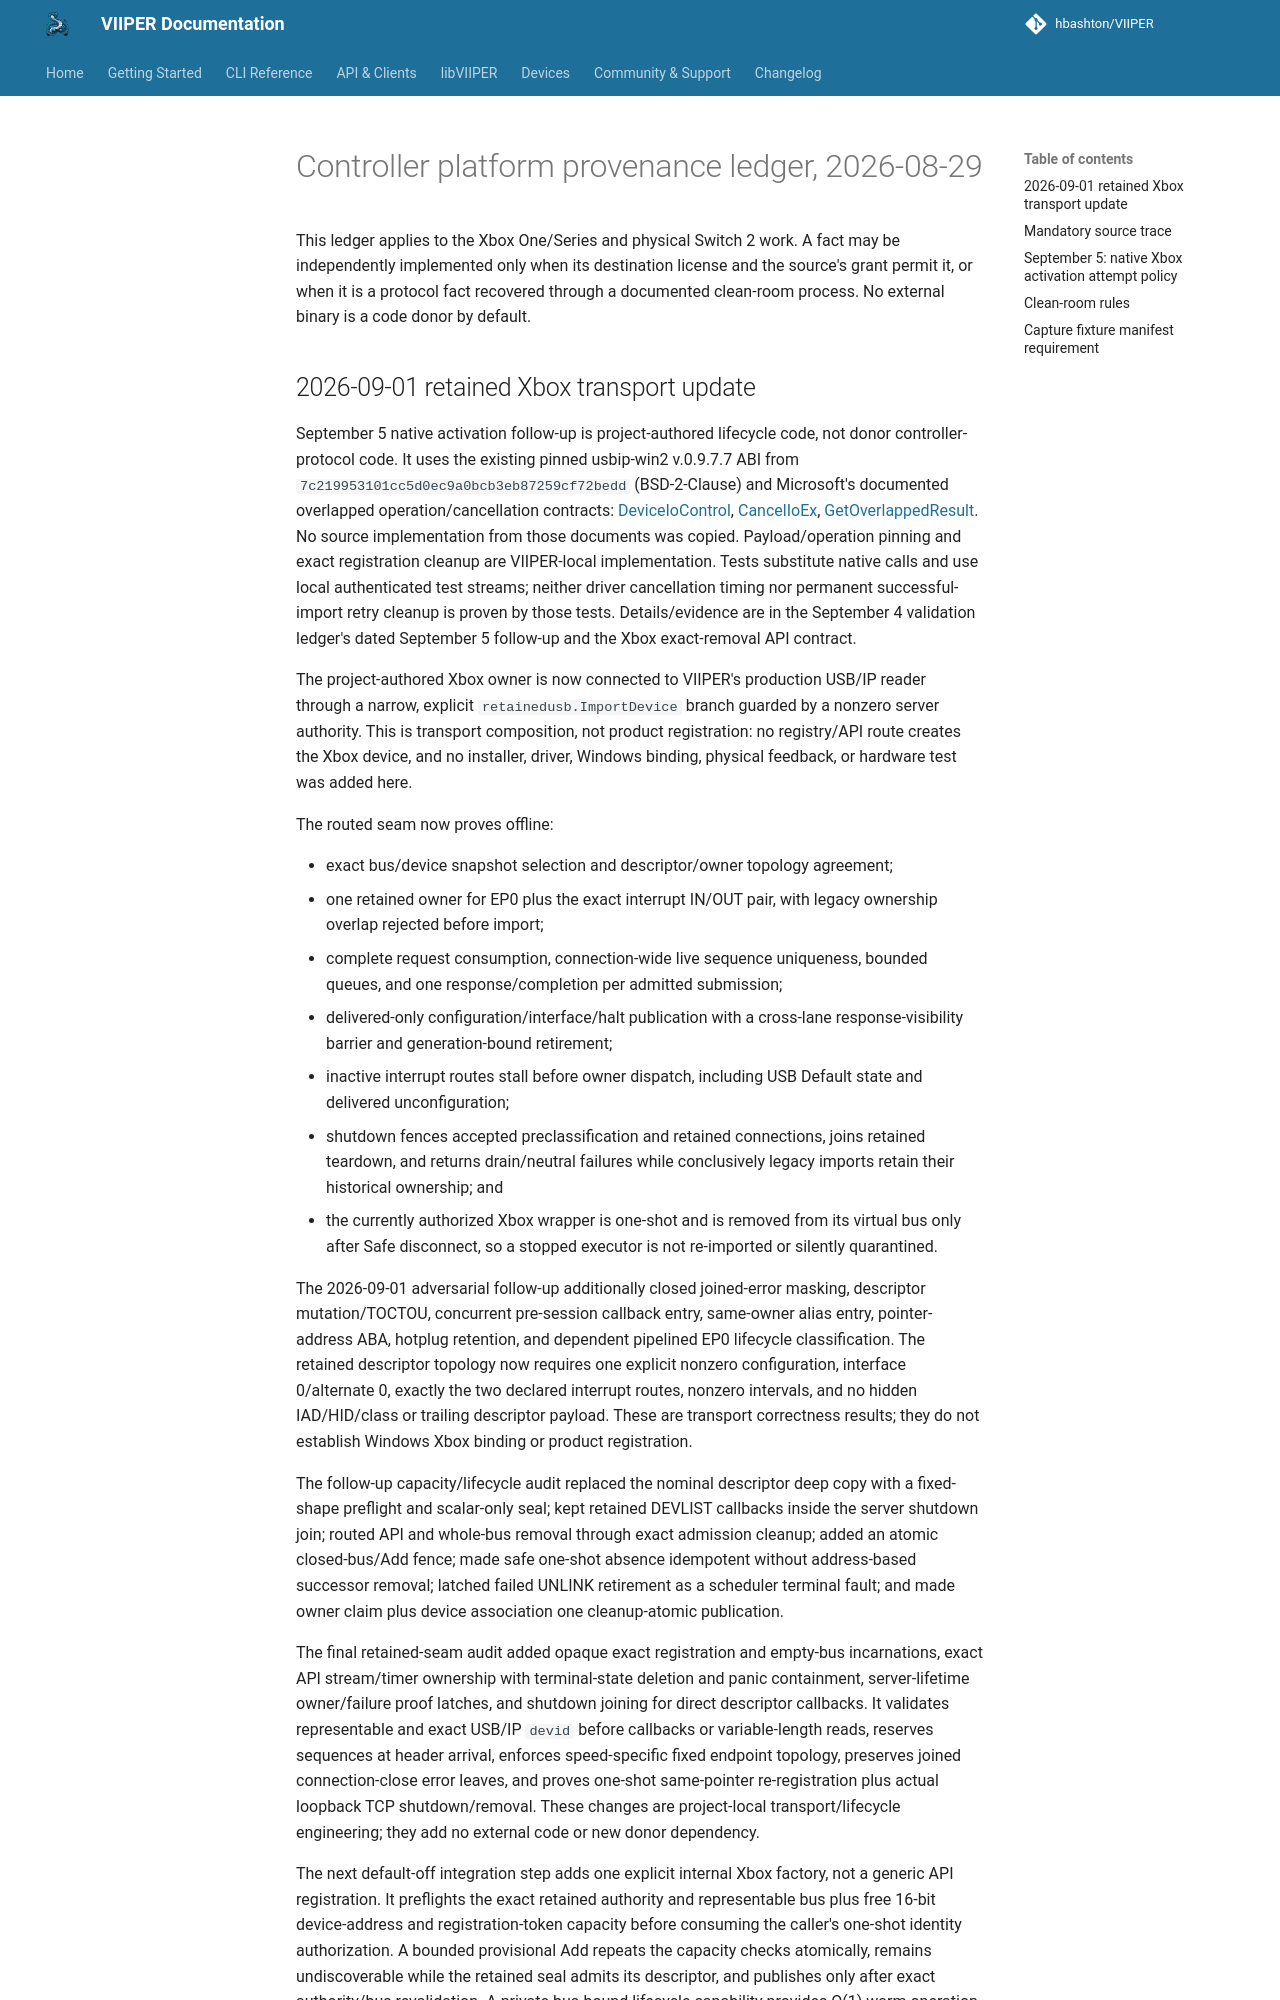

repository: JuanJSAR93/VIIPER · page: 0.7.2/architecture/controller-platform-provenance-ledger-2026-08-29/index.html · generator: mkdocs

# Controller platform provenance ledger, 2026-08-29

This ledger applies to the Xbox One/Series and physical Switch 2 work. A fact
may be independently implemented only when its destination license and the
source's grant permit it, or when it is a protocol fact recovered through a
documented clean-room process. No external binary is a code donor by default.
